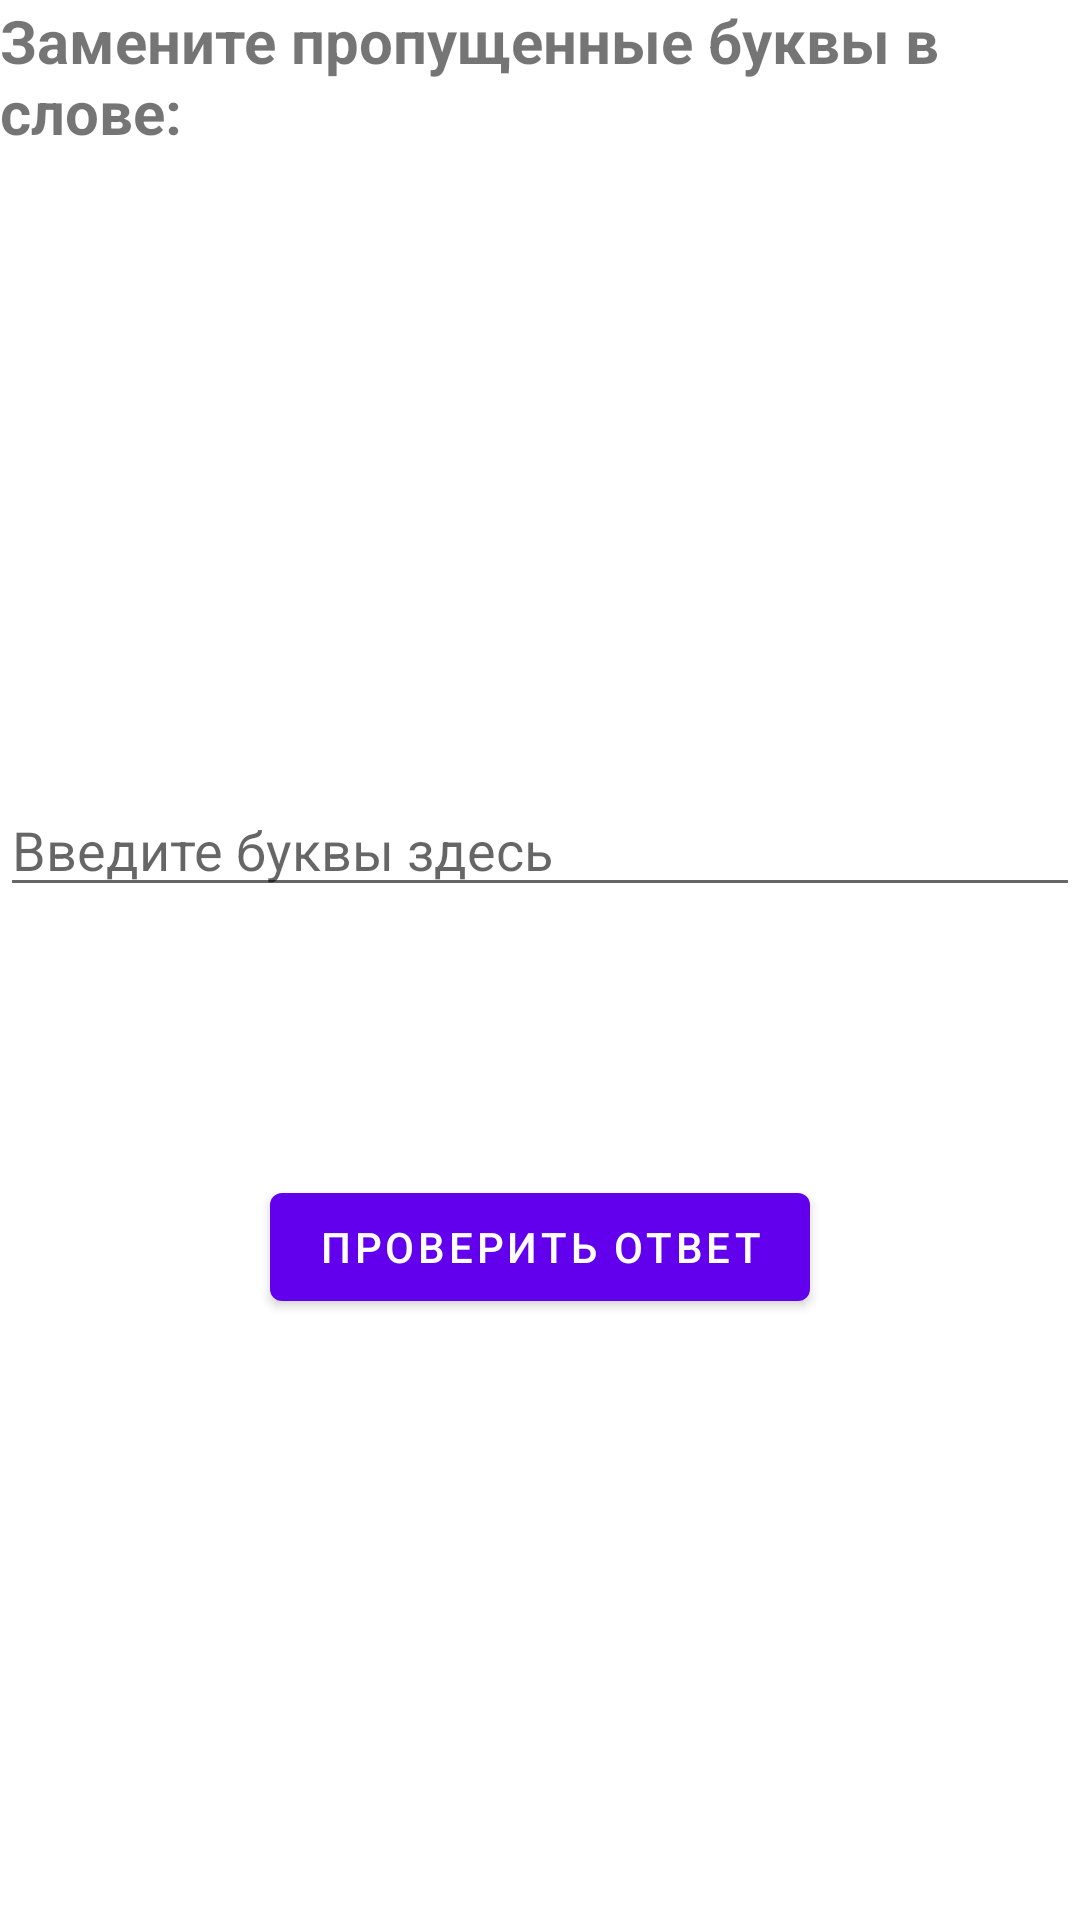

Android layout source for this screen:
<!-- AndroidManifest.xml: application theme Theme.English -->
<!-- res/layout/activity_spelling_task.xml -->
<?xml version="1.0" encoding="utf-8"?>
<androidx.constraintlayout.widget.ConstraintLayout xmlns:android="http://schemas.android.com/apk/res/android"
    xmlns:app="http://schemas.android.com/apk/res-auto"
    xmlns:tools="http://schemas.android.com/tools"
    android:id="@+id/main"
    android:layout_width="match_parent"
    android:layout_height="match_parent"
    tools:context=".SpellingTaskActivity">

    <TextView
        android:id="@+id/textViewTask"
        android:layout_width="0dp"
        android:layout_height="wrap_content"
        android:text="Замените пропущенные буквы в слове:"
        android:textSize="20sp"
        android:textStyle="bold"
        app:layout_constraintStart_toStartOf="parent"
        app:layout_constraintEnd_toEndOf="parent"
        app:layout_constraintTop_toTopOf="parent" />

    <TextView
        android:id="@+id/textViewWord"
        android:layout_width="0dp"
        android:layout_height="wrap_content"
        android:textSize="24sp"
        android:textStyle="bold"
        app:layout_constraintStart_toStartOf="parent"
        app:layout_constraintEnd_toEndOf="parent"
        app:layout_constraintTop_toBottomOf="@+id/textViewTask"
        app:layout_constraintBottom_toTopOf="@+id/editTextAnswer"
        android:layout_marginTop="16dp" />

    <EditText
        android:id="@+id/editTextAnswer"
        android:layout_width="0dp"
        android:layout_height="wrap_content"
        android:hint="Введите буквы здесь"
        android:inputType="text"
        app:layout_constraintStart_toStartOf="parent"
        app:layout_constraintEnd_toEndOf="parent"
        app:layout_constraintTop_toBottomOf="@+id/textViewWord"
        app:layout_constraintBottom_toTopOf="@+id/buttonSubmit"
        android:layout_marginTop="16dp" />

    <Button
        android:id="@+id/buttonSubmit"
        android:layout_width="wrap_content"
        android:layout_height="wrap_content"
        android:onClick="checkAnswer"
        android:text="Проверить ответ"
        app:layout_constraintStart_toStartOf="parent"
        app:layout_constraintEnd_toEndOf="parent"
        app:layout_constraintTop_toBottomOf="@+id/editTextAnswer"
        app:layout_constraintBottom_toTopOf="@+id/textViewResult"
        android:layout_marginTop="16dp" />


    <TextView
        android:id="@+id/textViewResult"
        android:layout_width="0dp"
        android:layout_height="wrap_content"
        android:layout_marginTop="30dp"
        android:textSize="18sp"
        android:textStyle="italic"
        app:layout_constraintStart_toStartOf="parent"
        app:layout_constraintEnd_toEndOf="parent"
        app:layout_constraintTop_toBottomOf="@+id/buttonSubmit"
        app:layout_constraintBottom_toTopOf="@+id/buttonRestart" />

    <Button
        android:id="@+id/buttonRestart"
        android:layout_width="wrap_content"
        android:layout_height="wrap_content"
        android:layout_marginTop="16dp"
        android:onClick="restartCourse"
        android:text="Повторить курс"
        android:visibility="gone"
        app:layout_constraintStart_toStartOf="parent"
        app:layout_constraintEnd_toEndOf="parent"
        app:layout_constraintTop_toBottomOf="@+id/textViewResult"
        app:layout_constraintBottom_toBottomOf="parent" /> 

</androidx.constraintlayout.widget.ConstraintLayout>
<!-- resources referenced by this layout -->
<resources>
  <style name="Theme.English" parent="Theme.MaterialComponents.DayNight.DarkActionBar">
          
          <item name="colorPrimary">@color/purple_500</item>
          <item name="colorPrimaryVariant">@color/purple_700</item>
          <item name="colorOnPrimary">@color/white</item>
          
          <item name="colorSecondary">@color/teal_200</item>
          <item name="colorSecondaryVariant">@color/teal_700</item>
          <item name="colorOnSecondary">@color/black</item>
          
          <item name="android:statusBarColor">?attr/colorPrimaryVariant</item>
          
      </style>
  <!-- not gathered from this repository: default colours our renderer supplied (Android Studio template values) -->
  <color name="purple_500">#FF6200EE</color>
  <color name="purple_700">#FF3700B3</color>
  <color name="teal_200">#FF03DAC5</color>
  <color name="teal_700">#FF018786</color>
  <color name="black">#FF000000</color>
  <color name="white">#FFFFFFFF</color>
</resources>
